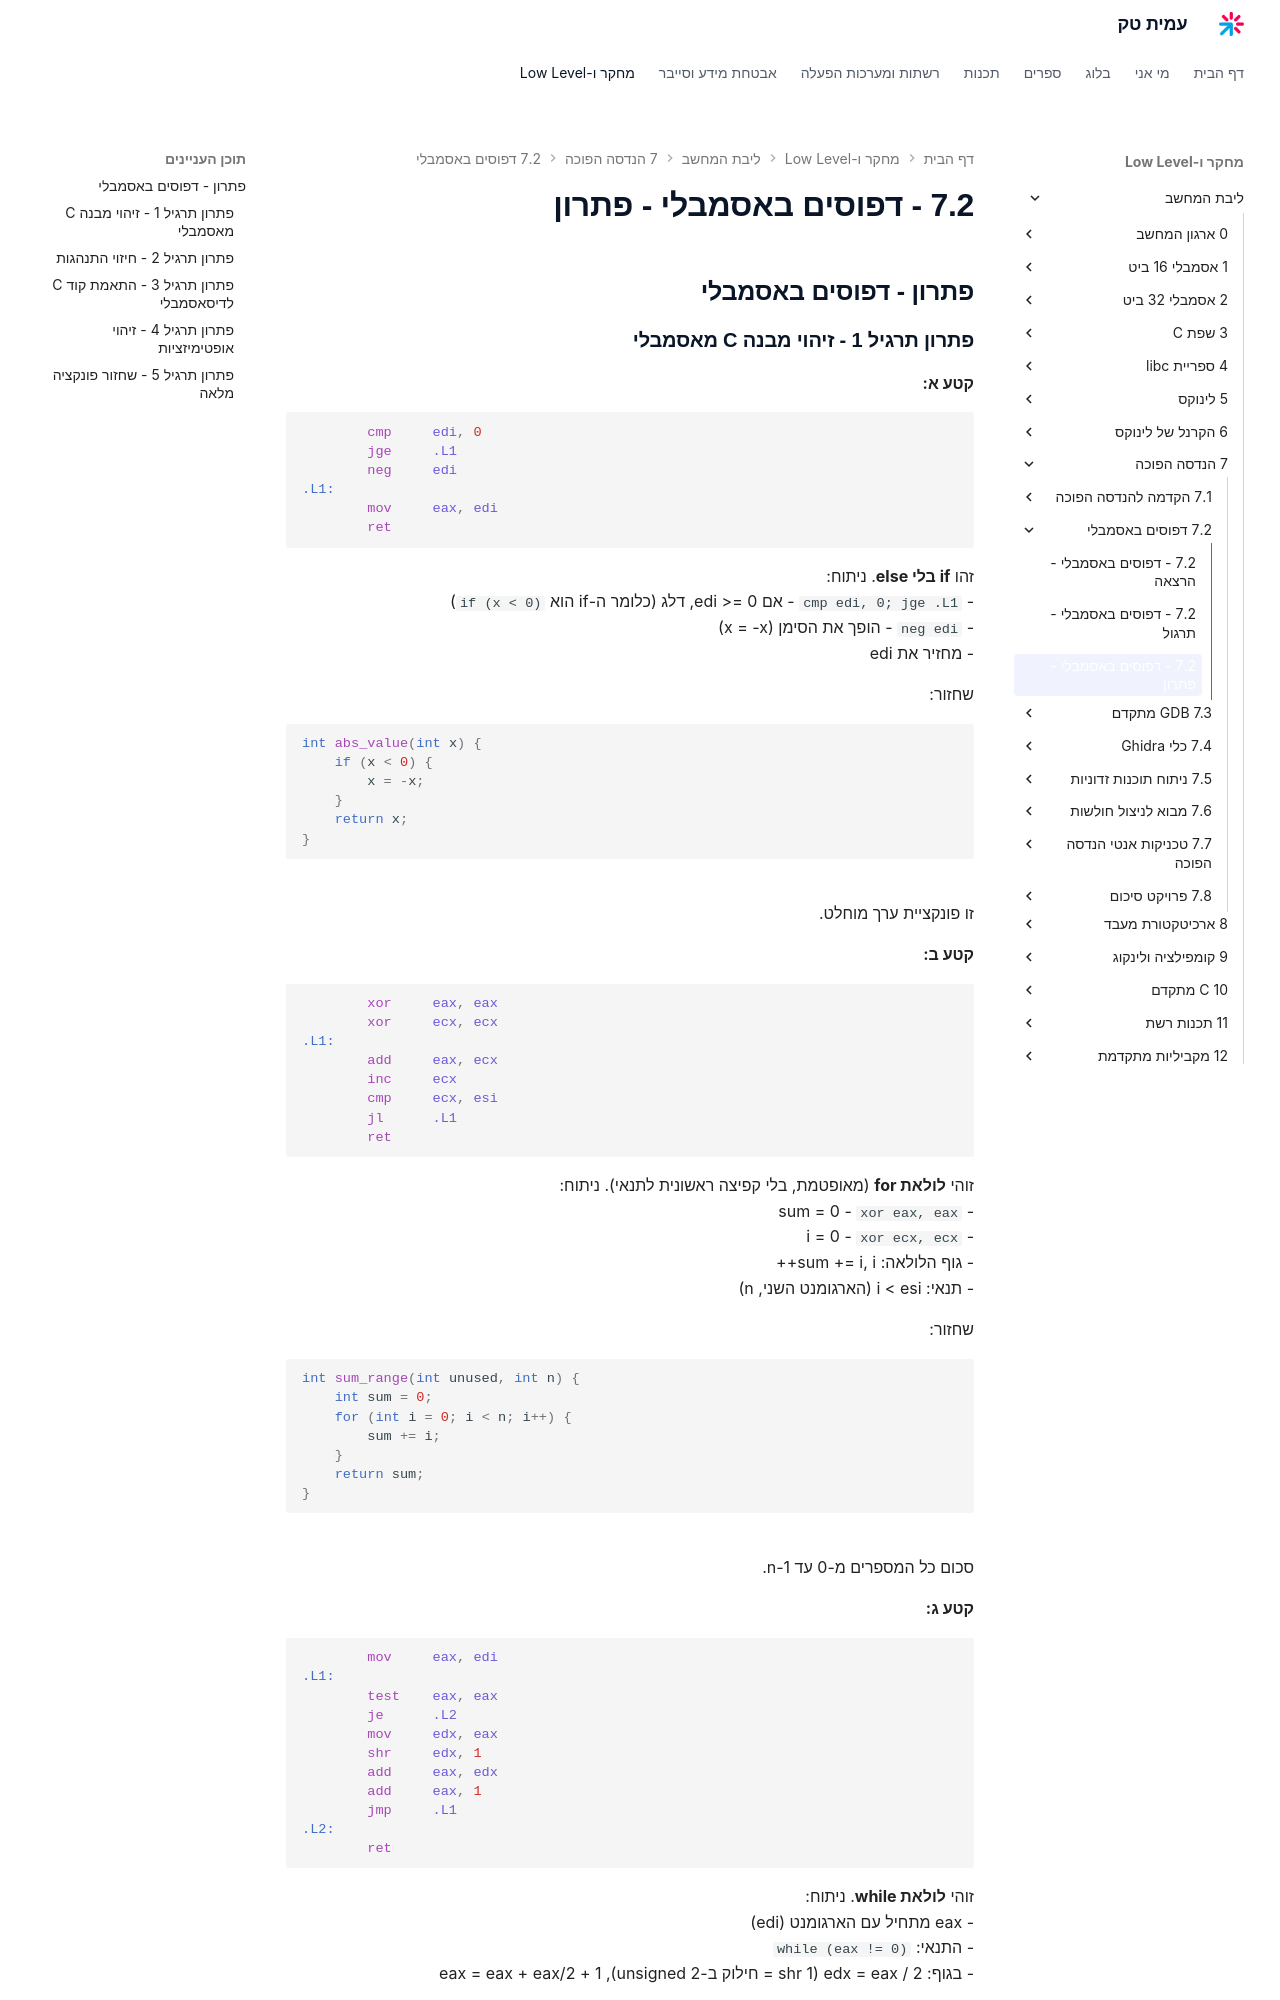

repository: AmitPinchasi/amittech · page: ליבת-המחשב/7 - הנדסה הפוכה/7.2 - דפוסים באסמבלי/7.2 - דפוסים באסמבלי - פתרון/index.html · generator: mkdocs

## פתרון - דפוסים באסמבלי

### פתרון תרגיל 1 - זיהוי מבנה C מאסמבלי

**קטע א:**
```asm
        cmp     edi, 0
        jge     .L1
        neg     edi
.L1:
        mov     eax, edi
        ret
```

זהו **if בלי else**. ניתוח:
- `cmp edi, 0; jge .L1` - אם edi >= 0, דלג (כלומר ה-if הוא `if (x < 0)`)
- `neg edi` - הופך את הסימן (x = -x)
- מחזיר את edi

שחזור:
```c
int abs_value(int x) {
    if (x < 0) {
        x = -x;
    }
    return x;
}
```
זו פונקציית ערך מוחלט.

**קטע ב:**
```asm
        xor     eax, eax
        xor     ecx, ecx
.L1:
        add     eax, ecx
        inc     ecx
        cmp     ecx, esi
        jl      .L1
        ret
```

זוהי **לולאת for** (מאופטמת, בלי קפיצה ראשונית לתנאי). ניתוח:
- `xor eax, eax` - sum = 0
- `xor ecx, ecx` - i = 0
- גוף הלולאה: sum += i, i++
- תנאי: i < esi (הארגומנט השני, n)

שחזור:
```c
int sum_range(int unused, int n) {
    int sum = 0;
    for (int i = 0; i < n; i++) {
        sum += i;
    }
    return sum;
}
```
סכום כל המספרים מ-0 עד n-1.

**קטע ג:**
```asm
        mov     eax, edi
.L1:
        test    eax, eax
        je      .L2
        mov     edx, eax
        shr     edx, 1
        add     eax, edx
        add     eax, 1
        jmp     .L1
.L2:
        ret
```

זוהי **לולאת while**. ניתוח:
- eax מתחיל עם הארגומנט (edi)
- התנאי: `while (eax != 0)`
- בגוף: edx = eax / 2 (shr 1 = חילוק ב-2 unsigned), eax = eax + eax/2 + 1

שחזור:
```c
int func(int x) {
    while (x != 0) {
        x = x + x / 2 + 1;
    }
    return x;
}
```

שימו לב: פונקציה זו בעצם לא תסתיים עבור רוב הקלטים החיוביים (x ימשיך לגדול עד overflow). היא עשויה לסיים כש-x מגיע ל-0 דרך overflow.

**קטע ד:**
```asm
        cmp     edi, 3
        ja      .default
        lea     rax, [rip + .jump_table]
        movsxd  rdx, dword [rax + rdi*4]
        add     rax, rdx
        jmp     rax
```

זהו **switch/case עם טבלת קפיצות**. ניתוח:
- `cmp edi, 3; ja .default` - אם edi > 3 (unsigned) - קפוץ ל-default
- הcase-ים הם 0, 1, 2, 3 (ערכים רצופים)
- הטבלה מכילה offset-ים יחסיים לכתובת הטבלה עצמה
- `rdi*4` - כל כניסה בטבלה היא 4 בתים (dword)
